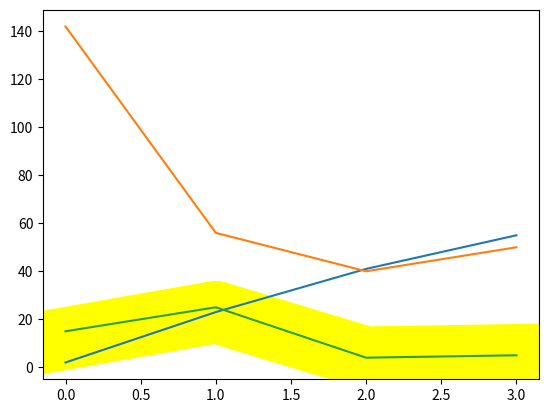

This chart was generated by the following Python code:
import matplotlib.pyplot as plt
import numpy as np
n1=np.array([12,23,4,5])
n2=np.array([2,23,41,55])
n3=np.array([142,56,40,50])
n4=np.array([15,25,4,5])
plt.plot(n1, linewidth='45',color='yellow')
plt.plot(n2)
plt.plot(n3)
plt.plot(n4)
plt.show()